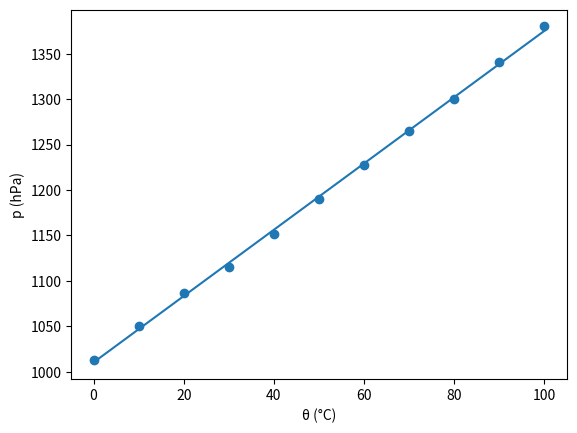

This figure's Python source:
import matplotlib.pyplot as plt
from scipy.stats import linregress
import numpy as np

x = [0, 10, 20, 30, 40, 50, 60, 70, 80, 90, 100] # Temperature of air in °C
y = [1013, 1050, 1087, 1115, 1152, 1190, 1227, 1265, 1300, 1341, 1380] # Air pressure in hPa

slope, y_intercept, r, p, std_err = linregress(x, y)

def func(x):
    return slope * x + y_intercept

line_x = np.linspace(0, 100, 1000)

plt.scatter(x, y)
plt.plot(line_x, func(line_x))
plt.xlabel("θ (°C)")
plt.ylabel("p (hPa)")



print("R:", r)
print("R^2:", r*r)

plt.show()
